Image classification data set "dataset" (ivanarturo96/SRB_CNN_detection on GitHub). Class labels (2): NO SRB, SRB.

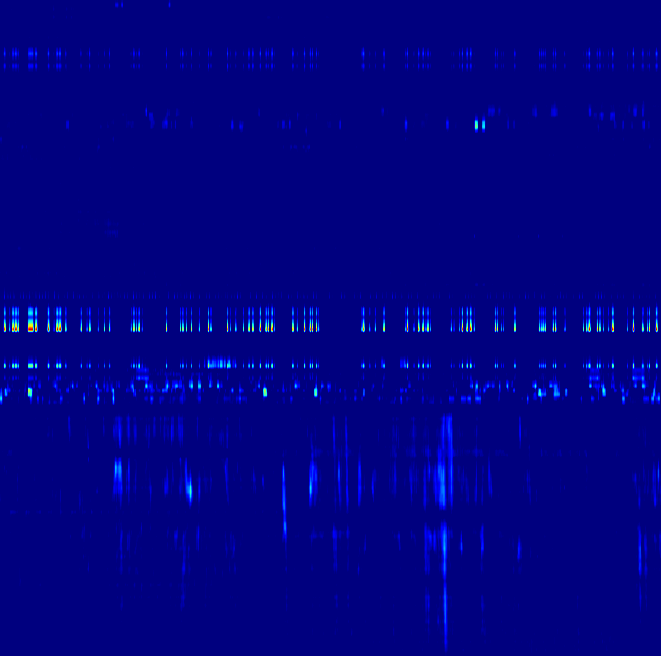
Label: NO SRB

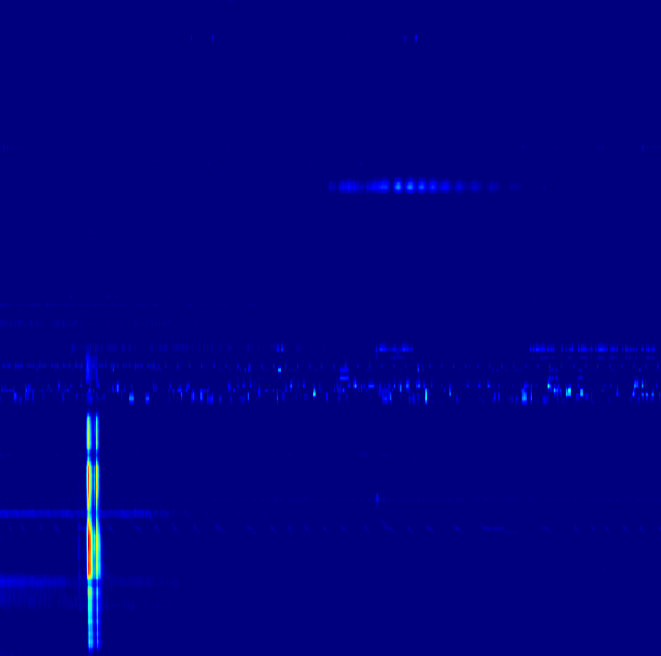
Label: SRB

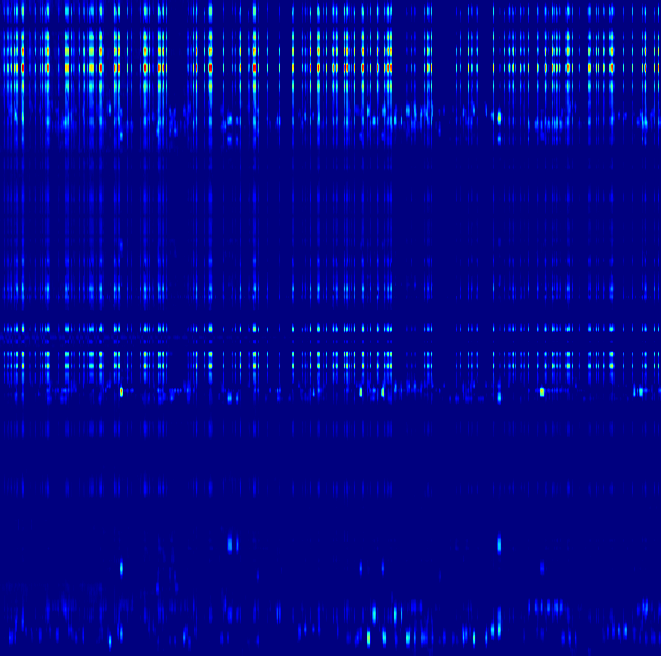
Label: NO SRB

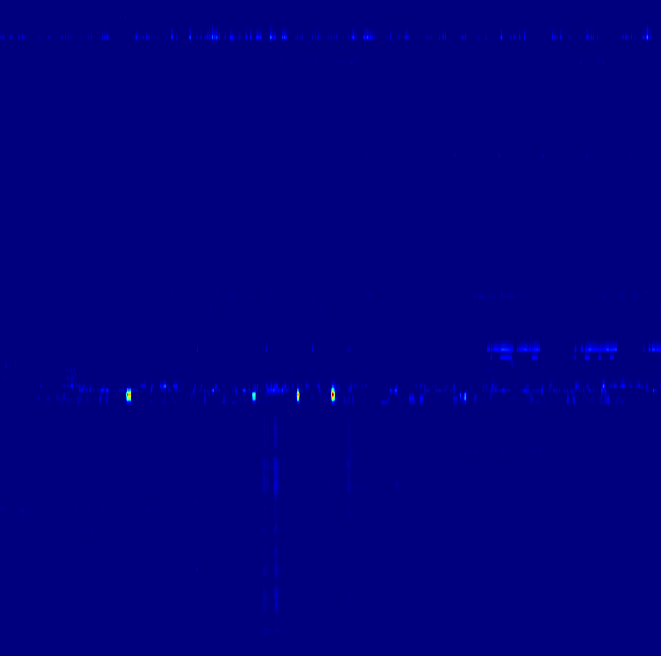
Label: SRB

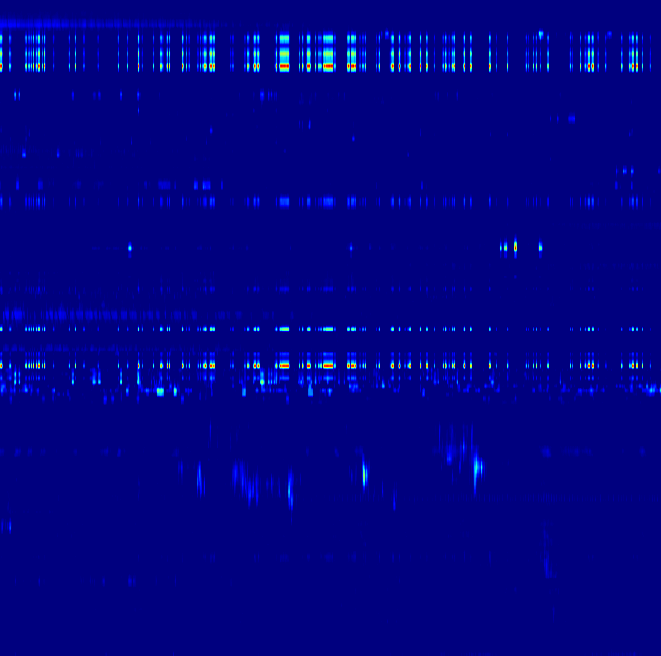
Label: NO SRB

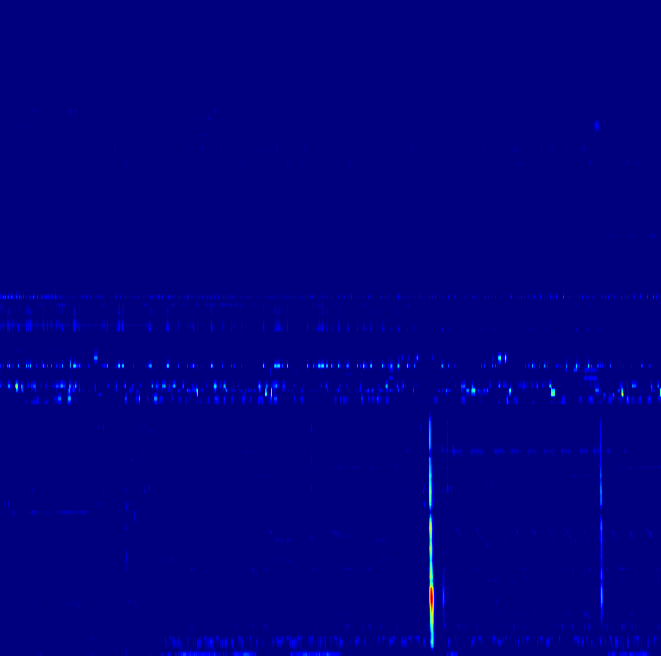
Label: SRB
